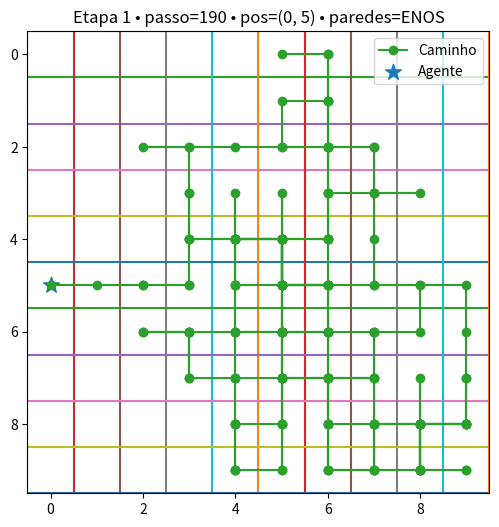

Here is the Python script that generated this plot:
"""
Etapa 1: Agente Reativo Simples

Descrição
---------
Nesta fase, o agente não tem memória (estado interno) das posições visitadas.
Sua decisão de movimento é baseada apenas na sua percepção atual (sua posição e
se há uma parede nos limites do grid). O ambiente é um grid vazio, sem obstáculos.

Objetivo do Agente
------------------
Explorar o ambiente até ter colidido com as quatro paredes limites
(norte, sul, leste e oeste).

Métrica de Avaliação
--------------------
Detecção completa do perímetro: o agente conseguiu determinar corretamente
os limites do grid (sim/não).
"""
import random

import matplotlib.pyplot as plt


def visualizar_tempo_real_etapa1(agente, *, step_delay=0.03, max_steps=10000, seed=None):
    """Anima a exploração do agente reativo (Etapa 1) em tempo real.

    Resumo:
        Abre uma janela interativa do Matplotlib e atualiza, a cada passo, a
        posição do agente e a trilha percorrida enquanto ele explora o grid
        de forma puramente reativa até detectar todas as bordas ou atingir
        o limite de passos.

    Args:
        agente (AgenteReativoSimples):
            Instância já criada do agente reativo simples.
        step_delay (float, opcional):
            Pausa (em segundos) entre frames/atualizações da animação.
            Padrão: 0.03.
        max_steps (int, opcional):
            Limite máximo de passos para a exploração (failsafe).
            Padrão: 10000.
        seed (int | None, opcional):
            Semente aleatória para tornar a execução reprodutível. Padrão: None.

    Returns:
        None: A função apenas exibe a animação e não retorna valor.
    """

    plt.ion()
    fig, ax = plt.subplots(figsize=(6, 6))
    n = agente.grid_size

    for i in range(n + 1):
        ax.plot([-.5, n-.5], [i-.5, i-.5])
        ax.plot([i-.5, i-.5], [-.5, n-.5])

    px, py = [agente.position[0]], [agente.position[1]]
    (linha_path,) = ax.plot(px, py, marker='o', label='Caminho')
    agente_sc = ax.scatter([agente.position[0]], [agente.position[1]], s=140, marker='*', label='Agente')

    ax.set_xlim(-0.5, n - 0.5)
    ax.set_ylim(-0.5, n - 0.5)
    ax.set_aspect('equal', adjustable='box')
    ax.invert_yaxis()
    ax.legend(loc='upper right')
    ax.set_title("Exploração (Etapa 1) — iniciando...")


    fig.canvas.draw()
    plt.pause(step_delay)

    def on_step(step_idx, pos_after, paredes_tocadas):
        """Callback interno para atualizar a cena a cada passo do agente.

        Resumo:
            Atualiza a trilha, a posição do agente e o título com
            informações do passo atual.

        Args:
            step_idx (int): Índice do passo (0, 1, 2, ...).
            pos_before (tuple[int, int]): Posição (x, y) antes do movimento.
            direc (str): Direção escolhida no passo ('N', 'S', 'E', 'O').
            pos_after (tuple[int, int]): Posição (x, y) após o movimento.
            paredes_tocadas (frozenset[str]): Conjunto imutável com bordas já detectadas.

        Returns:
            None
        """
        px.append(pos_after[0]); py.append(pos_after[1])
        linha_path.set_data(px, py)
        agente_sc.set_offsets([pos_after])

        paredes = ''.join(sorted(paredes_tocadas))
        ax.set_title(f"Etapa 1 • passo={step_idx} • pos={pos_after} • paredes={paredes if paredes else '-'}")
        plt.pause(step_delay)

    agente.explore(max_steps=max_steps, verbose=False, seed=seed, on_step=on_step)

    plt.ioff()
    plt.show()


class AgenteReativoSimples:
    """Agente reativo sem memória para explorar os limites de um grid vazio.

    Resumo:
        Mantém apenas a posição atual e o conjunto de bordas (N, S, E, O)
        já detectadas. Em cada passo, escolhe aleatoriamente uma direção
        válida e se move. A exploração termina quando as quatro bordas
        foram tocadas ou quando o limite de passos é atingido.

    Atributos:
        grid_size (int): Tamanho do grid (grid_size x grid_size).
        position (tuple[int, int]): Posição atual do agente (x, y).
        perimeter_detected (set[str]): Conjunto de bordas já detectadas
            {'N', 'S', 'E', 'O'}.

    Args:
        grid_size (int):
            Tamanho do grid a ser explorado.
    """
    def __init__(self, grid_size):
        """Inicializa o agente com grid e posição aleatória.

        Resumo:
            Cria o agente, sorteia uma posição inicial válida dentro do
            grid e zera o conjunto de bordas detectadas.

        Args:
            grid_size (int): Tamanho do grid (lado).

        Returns:
            None
        """
        self.grid_size = grid_size
        self.position = self.random_initial_position()
        self.perimeter_detected = set() 

    def random_initial_position(self):
        """Sorteia e retorna uma posição inicial válida no grid.

        Resumo:
            Escolhe coordenadas x e y uniformemente em [0, grid_size-1].

        Args:
            None

        Returns:
            tuple[int, int]: Posição inicial (x, y) sorteada.
        """
        x = random.randint(0, self.grid_size - 1)
        y = random.randint(0, self.grid_size - 1)
        print(f"Posição inicial aleatória: ({x}, {y})")
        return (x, y)

    def move(self, direction):
        """Atualiza a posição do agente de acordo com a direção.

        Resumo:
            Move o agente em uma das quatro direções cardeais,
            respeitando os limites do grid (movimentos inválidos são ignorados).

        Args:
            direction (str):
                Direção do movimento: 'N' (norte), 'S' (sul),
                'E' (leste) ou 'O' (oeste).

        Returns:
            None
        """
        x, y = self.position
        if direction == 'N' and y < self.grid_size - 1:  
            self.position = (x, y + 1)
        elif direction == 'S' and y > 0:  
            self.position = (x, y - 1)
        elif direction == 'E' and x < self.grid_size - 1:  
            self.position = (x + 1, y)
        elif direction == 'O' and x > 0:  
            self.position = (x - 1, y)
        print(self.position)

    def perceive(self):
        """Atualiza o conjunto de bordas detectadas pela posição atual.

        Resumo:
            Se a posição atual está em alguma borda do grid, adiciona a
            letra correspondente ao conjunto: 'N', 'S', 'E' ou 'O'.

        Args:
            None

        Returns:
            None
        """
        x, y = self.position
        if x == 0:
            self.perimeter_detected.add('O')
            print("Cheguei no limite oeste!")
        if x == self.grid_size - 1:
            self.perimeter_detected.add('E')
            print("Cheguei no limite leste!")
        if y == 0:
            self.perimeter_detected.add('S')
            print("Cheguei no limite sul!")
        if y == self.grid_size - 1:
            self.perimeter_detected.add('N')
            print("Cheguei no limite norte!")

    def has_detected_perimeter(self):
        """Informa se as quatro bordas já foram detectadas.

        Resumo:
            Verifica se o conjunto `perimeter_detected` contém
            {'N', 'S', 'E', 'O'}.

        Args:
            None

        Returns:
            bool: True se as quatro bordas foram detectadas; False caso contrário.
        """
        return len(self.perimeter_detected) == 4
    
    def explore(self, max_steps=10000, verbose=False, seed=None, on_step=None):
        """Informa se as quatro bordas já foram detectadas.

        Resumo:
            Verifica se o conjunto `perimeter_detected` contém
            {'N', 'S', 'E', 'O'}.

        Args:
            None

        Returns:
            bool: True se as quatro bordas foram detectadas; False caso contrário.
        """
        if seed is not None:
            random.seed(seed)

        self.perceive()
        steps = 0

        while not self.has_detected_perimeter() and steps < max_steps:
            x, y = self.position
            acoes_validas = []

            if y < self.grid_size - 1:
                acoes_validas.append('N')
            if y > 0:
                acoes_validas.append('S')
            if x < self.grid_size - 1:
                acoes_validas.append('E')
            if x > 0:
                acoes_validas.append('O')

            direcao = random.choice(acoes_validas)

            if verbose:
                print(f"[passo {steps}] pos={self.position} -> ação={direcao}")

            pos_antes = self.position
            self.move(direcao)
            self.perceive()
            pos_depois = self.position

            if on_step is not None:
                try:
                    on_step(steps, pos_depois, frozenset(self.perimeter_detected))
                except Exception as e:
                    print(f"on_step error: {e}")

            steps += 1
            
        if verbose:
            print(f"Fim: steps={steps}, perímetro={self.perimeter_detected}, pos_final={self.position}")
        

        return self.perimeter_detected

def coletar_trilha(agent, seed=42, max_steps=10000):
    """Executa a exploração e devolve trilha, direções e histórico das bordas.

    Resumo:
        Envolve a chamada a `explore` com um callback que coleta:
        - a sequência de posições visitadas (trilha),
        - a direção escolhida em cada passo,
        - o "snapshot" do conjunto de bordas detectadas após cada passo.

    Args:
        agent (AgenteReativoSimples):
            Instância do agente a ser executado.
        seed (int, opcional):
            Semente de aleatoriedade. Padrão: 42.
        max_steps (int, opcional):
            Limite máximo de passos. Padrão: 10000.

    Returns:
        tuple[list[tuple[int,int]], list[str], list[frozenset[str]]]:
            - trilha: lista de posições (x, y) incluindo a inicial e a final,
            - direcoes: lista com as direções tomadas em cada passo,
            - paredes: lista com os conjuntos imutáveis de bordas tocadas após cada passo.
    """
    trilha = [agent.position]                 
    direcoes = []                             
    paredes = [frozenset(agent.perimeter_detected)]  

    def on_step(step, pos_before, direc, pos_after, perimeter_snapshot):
        trilha.append(pos_after)
        direcoes.append(direc)
        paredes.append(perimeter_snapshot)

    agent.explore(max_steps=max_steps, seed=seed, on_step=on_step, verbose=False)
    return trilha, direcoes, paredes



def plot_trilha(trilha, grid_size, paredes, salvar_em=None):
    """Plota a trilha percorrida pelo agente em um grid.

    Resumo:
        Desenha a grade, a linha da trilha, o marcador de início e o de fim.
        O título exibe as bordas detectadas ao final e o número de passos.

    Args:
        trilha (list[tuple[int,int]]):
            Sequência de posições (x, y) visitadas pelo agente.
        grid_size (int):
            Tamanho do grid.
        paredes (list[frozenset[str]]):
            Histórico dos conjuntos de bordas detectadas (mesmo retornado em `coletar_trilha`).
        salvar_em (str | None, opcional):
            Caminho de arquivo para salvar a figura. Se None, somente exibe. Padrão: None.

    Returns:
        None
    """
    xs = [p[0] for p in trilha]
    ys = [p[1] for p in trilha]

    plt.figure(figsize=(6, 6))

    for i in range(grid_size + 1):
        plt.plot([-.5, grid_size-.5], [i-.5, i-.5])  
        plt.plot([i-.5, i-.5], [-.5, grid_size-.5])  

    plt.plot(xs, ys, marker='o')

    if trilha:
        plt.scatter([xs[0]], [ys[0]], s=100, marker='s', label='Início')
        plt.scatter([xs[-1]], [ys[-1]], s=100, marker='*', label='Fim')

    final_perimeter = ''.join(sorted(list(paredes[-1])))
    plt.title(f"Caminho no grid {grid_size}x{grid_size} | Paredes tocadas: {final_perimeter} | Passos: {len(trilha)-1}")
    plt.xlim(-0.5, grid_size - 0.5)
    plt.ylim(-0.5, grid_size - 0.5)
    plt.gca().set_aspect('equal', adjustable='box')
    plt.gca().invert_yaxis()  
    plt.legend(loc='upper right')

    if salvar_em:
        plt.savefig(salvar_em, bbox_inches='tight')
    plt.show()


if __name__ == "__main__":
    print("Iniciando exploração do grid...")
    agente = AgenteReativoSimples(grid_size=10)

    visualizar_tempo_real_etapa1(agente, step_delay=0.03, max_steps=10000, seed=42)

    print("Perímetro detectado:", agente.perimeter_detected)
    print("Detecção completa do perímetro:", agente.has_detected_perimeter())
    print("Figura salva em: etapa1_realtime.png")

